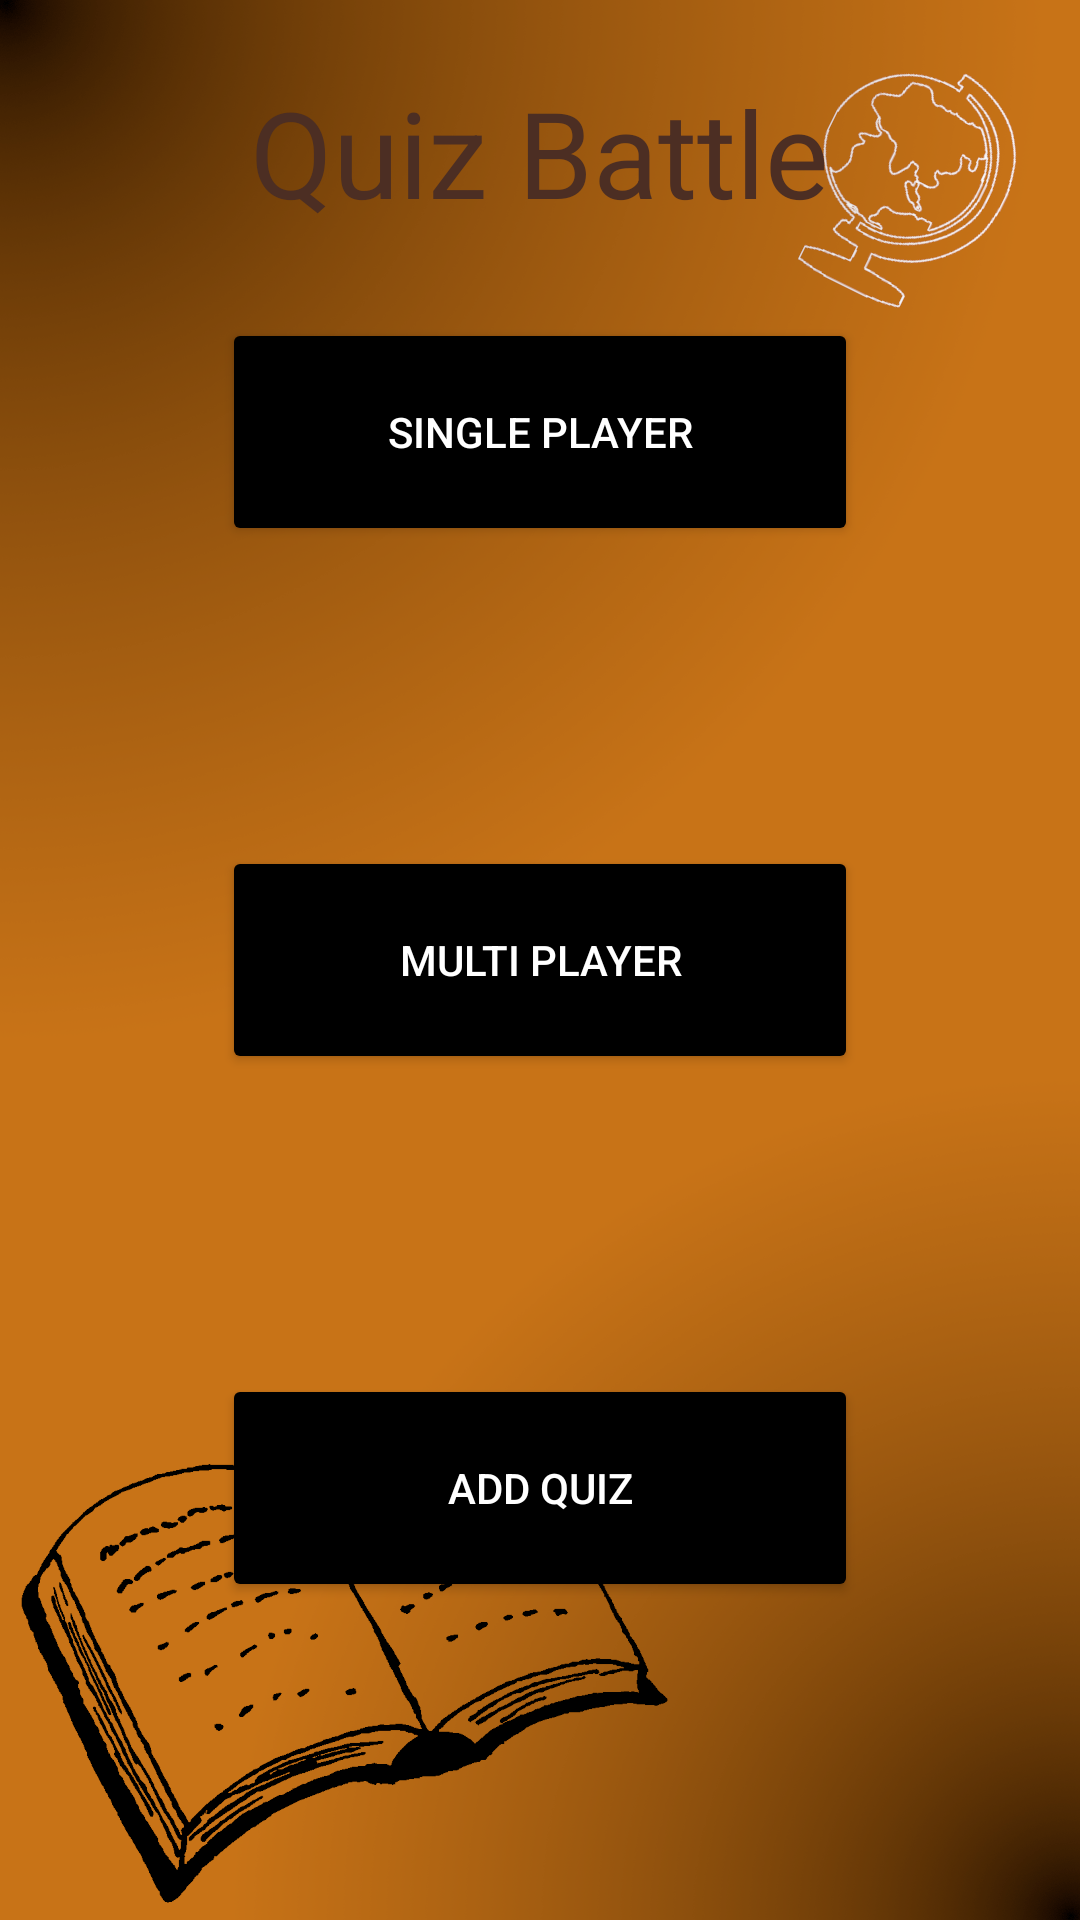

Layout XML and referenced resources for this Android screen:
<!-- AndroidManifest.xml: application theme Theme.QuizBattle -->
<!-- res/layout/menu_sheet.xml -->
<?xml version="1.0" encoding="utf-8"?>
<RelativeLayout xmlns:android="http://schemas.android.com/apk/res/android"
    android:layout_width="match_parent"
    android:layout_height="match_parent"
    android:background="@drawable/Tlo"
    android:padding="24dp">

    <TextView
        android:layout_width="wrap_content"
        android:layout_height="wrap_content"
        android:id="@+id/menu"
        android:text="Quiz Battle"
        android:textColor="#4C2E23"
        android:layout_centerHorizontal="true"
        android:textSize="40sp"/>

    <LinearLayout
        android:layout_width="match_parent"
        android:layout_height="wrap_content"
        android:layout_centerInParent="true"
        android:orientation="vertical">

        <Button
            android:id="@+id/single_player_button"
            android:layout_width="match_parent"
            android:layout_height="76dp"
            android:layout_margin="50dp"
            android:backgroundTint="#000000"
            android:text="Single Player"
            android:textColor="@color/white" />

        <Button
            android:id="@+id/multi_player_button"
            android:layout_width="match_parent"
            android:layout_height="76dp"
            android:layout_margin="50dp"
            android:backgroundTint="#000000"
            android:text="Multi Player"
            android:textColor="@color/white" />

        <Button
            android:id="@+id/add_quiz_button"
            android:layout_width="match_parent"
            android:layout_height="76dp"
            android:layout_margin="50dp"
            android:backgroundTint="#000000"
            android:text="Add Quiz"
            android:textColor="@color/white" />

    </LinearLayout>


</RelativeLayout>
<!-- resources referenced by this layout -->
<resources>
  <color name="white">#FFFFFFFF</color>
  <!-- drawable Tlo: png bitmap (drawable, 495281 bytes) -->
  <style name="Theme.QuizBattle" parent="Theme.MaterialComponents.DayNight.NoActionBar">
          
          <item name="colorPrimary">@color/purple_500</item>
          <item name="colorPrimaryVariant">@color/purple_700</item>
          <item name="colorOnPrimary">@color/white</item>
          
          <item name="colorSecondary">@color/teal_200</item>
          <item name="colorSecondaryVariant">@color/teal_700</item>
          <item name="colorOnSecondary">@color/black</item>
          
          <item name="android:statusBarColor">?attr/colorPrimaryVariant</item>
          
      </style>
  <color name="purple_500">#FF6200EE</color>
  <color name="purple_700">#FF3700B3</color>
  <color name="teal_200">#FF03DAC5</color>
  <color name="teal_700">#FF018786</color>
  <color name="black">#FF000000</color>
</resources>
